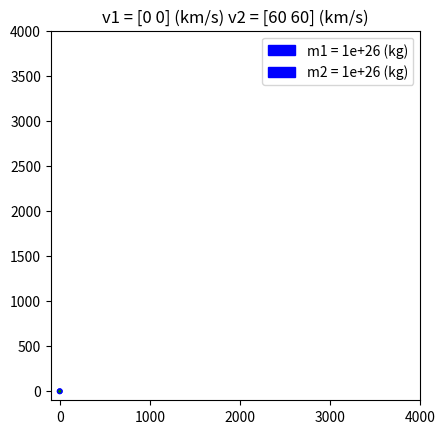

The script that saved this image:
import matplotlib.pyplot as plt
import numpy as np
from scipy.integrate import odeint
from matplotlib.animation import FuncAnimation

# universal gravitation constant
# G = 6.67408e-11 (m**3/kg/s**2)
G = 6.67259e-20  # (km**3/kg/s**2)

# time array
time = np.arange(0, 100, 0.4)

# body m1 initial conditions
m1 = 1e26  # mass (kg)
r10 = np.array([0, 0])  # initial position (km)
v10 = np.array([0, 0])  # initial velocity (km/s)
radius1 = 25

# body m2 initial conditions
m2 = 1e26  # mass (kg)
r20 = np.array([1000, 0])  # initial position (km)
#v20 = np.array([-30, -20])  # initial velocity (km/s)
v20 = np.array([60, 60])  # initial velocity (km/s)
radius2 = 25

fig, ax = plt.subplots(1, 1)

# [X1 (0), Y1 (1), X2 (2), Y2 (3), 
#  VX1 (4), VY1 (5), VX2 (6), VY2 (7)]
y0 = np.concatenate((r10, r20, v10, v20))

def two_body_eqm(y, t, G, m1, m2):

    r_mag = np.linalg.norm(y[2:4] - y[:2])
    r_c = np.power(r_mag, 3)

    k1 = G * m2 / r_c
    k2 = G * m1 / r_c

    c0 = y[4:8]
    c1 = (y[2:4] - y[:2]) * k1
    c2 = (y[:2] - y[2:4]) * k2

    return np.concatenate((c0, c1, c2))

y = odeint(two_body_eqm, y0, time, args=(G, m1, m2))

xdata1 = []
ydata1 = []
vxdata1 = []
vydata1 = []

xdata2 = []
ydata2 = []
vxdata2 = []
vydata2 = []

for ys in y:
    Y1 = ys[:2]
    Y2 = ys[2:4]
    Y3 = ys[4:]

    xdata1.append(Y1[0])
    ydata1.append(Y1[1])
    vxdata1.append(Y3[0])
    vydata1.append(Y3[1])

    xdata2.append(Y2[0])
    ydata2.append(Y2[1])
    vxdata2.append(Y3[2])
    vydata2.append(Y3[3])

line1, = ax.plot([], [], lw=1, color='blue', alpha=0.75 )
point1 = plt.Circle((0, 0), radius=radius1, color='blue', label = f"m1 = {m1} (kg)")

line2, = ax.plot([], [], lw=1, color='green', alpha=0.75)
point2 = plt.Circle((0, 0), radius=radius2, color='blue', label = f"m2 = {m2} (kg)")

gpoint = plt.Circle((0, 0), radius=10, color='green')

plt.title(f"v1 = {v10} (km/s) v2 = {v20} (km/s)")

ax.add_artist(point1)
ax.add_artist(point2)
ax.add_artist(gpoint)


ax.legend()

def gg():
    i = 0
    # extract inertial positions of body 1 and body 2
    r1 = y[i][:3]
    r2 = y[i][3:6]

    # determine position of centre of mass
    rg = ((m1 * r1) + (m2 * r2)) / (m1 + m2)

    # position vector from m1 to m2
    r12 = r2 - r1

    # position vector from m1 to g
    r1g = rg - r1

    # position vector from g to m1
    rg1 = r1 - rg

    # position vector from g to m2
    rg2 = r2 - rg

    # save state history (yk = 0-11, rg = 12-14, r12=15-17, ...)
    #state_history.append(np.concatenate((yk, rg, r12, r1g, rg1, rg2), axis=None))

    x1, y1, z1 = r1[0], r1[1], r1[2]
    x2, y2, z2 = r2[0], r2[1], r2[2]

    rx, ry, rz = rg[0], rg[1], rg[2]

ax.set_xlim(-100, 4000)
ax.set_ylim(-100, 4000)

x, y = np.linspace(-2000, 2000, 200), np.linspace(-2000, 2000, 200)
X, Y = np.meshgrid(x, y)

def F_point_mass(m, r):
    return -G * m * (X - r[0]) / ((X - r[0])**2 + (Y - r[1])**2)**(1.5), -G * m * (Y - r[1]) / ((X-r[0])**2 + (Y-r[1])**2)**(1.5)

def F_total():
    Fx, Fy = 0, 0
    m = [m1, m2]
    r = [r10, r20]

    for i in range(len(m)):
        F = F_point_mass(m[i], r[i])
        Fx += F[0]
        Fy += F[1]

    return (Fx, Fy)

need_contour = False

if need_contour:
    Fx, Fy = F_total()
    field = (Fx**2 + Fy**2)**(0.5)
    cont = plt.contourf(x, y, field, 50, cmap = "viridis", vmin = 0, vmax = 10000)

    plt.colorbar()

def func():
    global cont
    global r10
    global r20
    for i in range(len(time)):

        line1.set_data(xdata1[:i], ydata1[:i])
        r10 = (xdata1[i], ydata1[i])
        

        if need_contour:
            Fx, Fy = F_total()
            field = (Fx**2 + Fy**2)**(0.5)

            for c in cont.collections:
                 c.remove()

            cont = plt.contourf(x, y, field, 50, cmap="viridis", vmin = 0, vmax = 10000)

        point1.center = r10

        line2.set_data(xdata2[:i], ydata2[:i])
        r20 = (xdata2[i], ydata2[i])
        point2.center = r20

        S = np.sqrt((xdata1[i] - xdata2[i])**2 + (ydata1[i] - ydata2[i])**2)
        if S < radius1 + radius2:
            print("COLLISION")
            ax.plot(xdata2[i], ydata2[i], color='cyan', marker="x")
            plt.savefig("Anim/%s"%str(i))
            break

        plt.savefig("Anim/%s"%str(i))

ax.set_aspect('equal')

#func()

def animate(i):
    global cont
    global streamplot
    global arrows
    global lines

    line1.set_data(xdata1[:i], ydata1[:i])
    r10 = (xdata1[i], ydata1[i])

    rgx = ((m1 * xdata1[i]) + (m2 * xdata2[i])) / (m1 + m2)
    rgy = ((m1 * ydata1[i]) + (m2 * ydata2[i])) / (m1 + m2)

    gpoint.center = (rgx, rgy)

    if need_contour:
        Fx, Fy = F_total()
        field = (Fx**2 + Fy**2)**(0.5)

        for c in cont.collections:
             c.remove()

        cont = plt.contourf(x, y, field, 50, cmap="viridis")

    point1.center = r10

    line2.set_data(xdata2[:i], ydata2[:i])
    r20 = (xdata2[i], ydata2[i])
    point2.center = r20

    return (line1, line2, point1, point2, gpoint)

anim = FuncAnimation(fig, animate, frames = len(time), interval = 10, blit = False)
plt.show()
